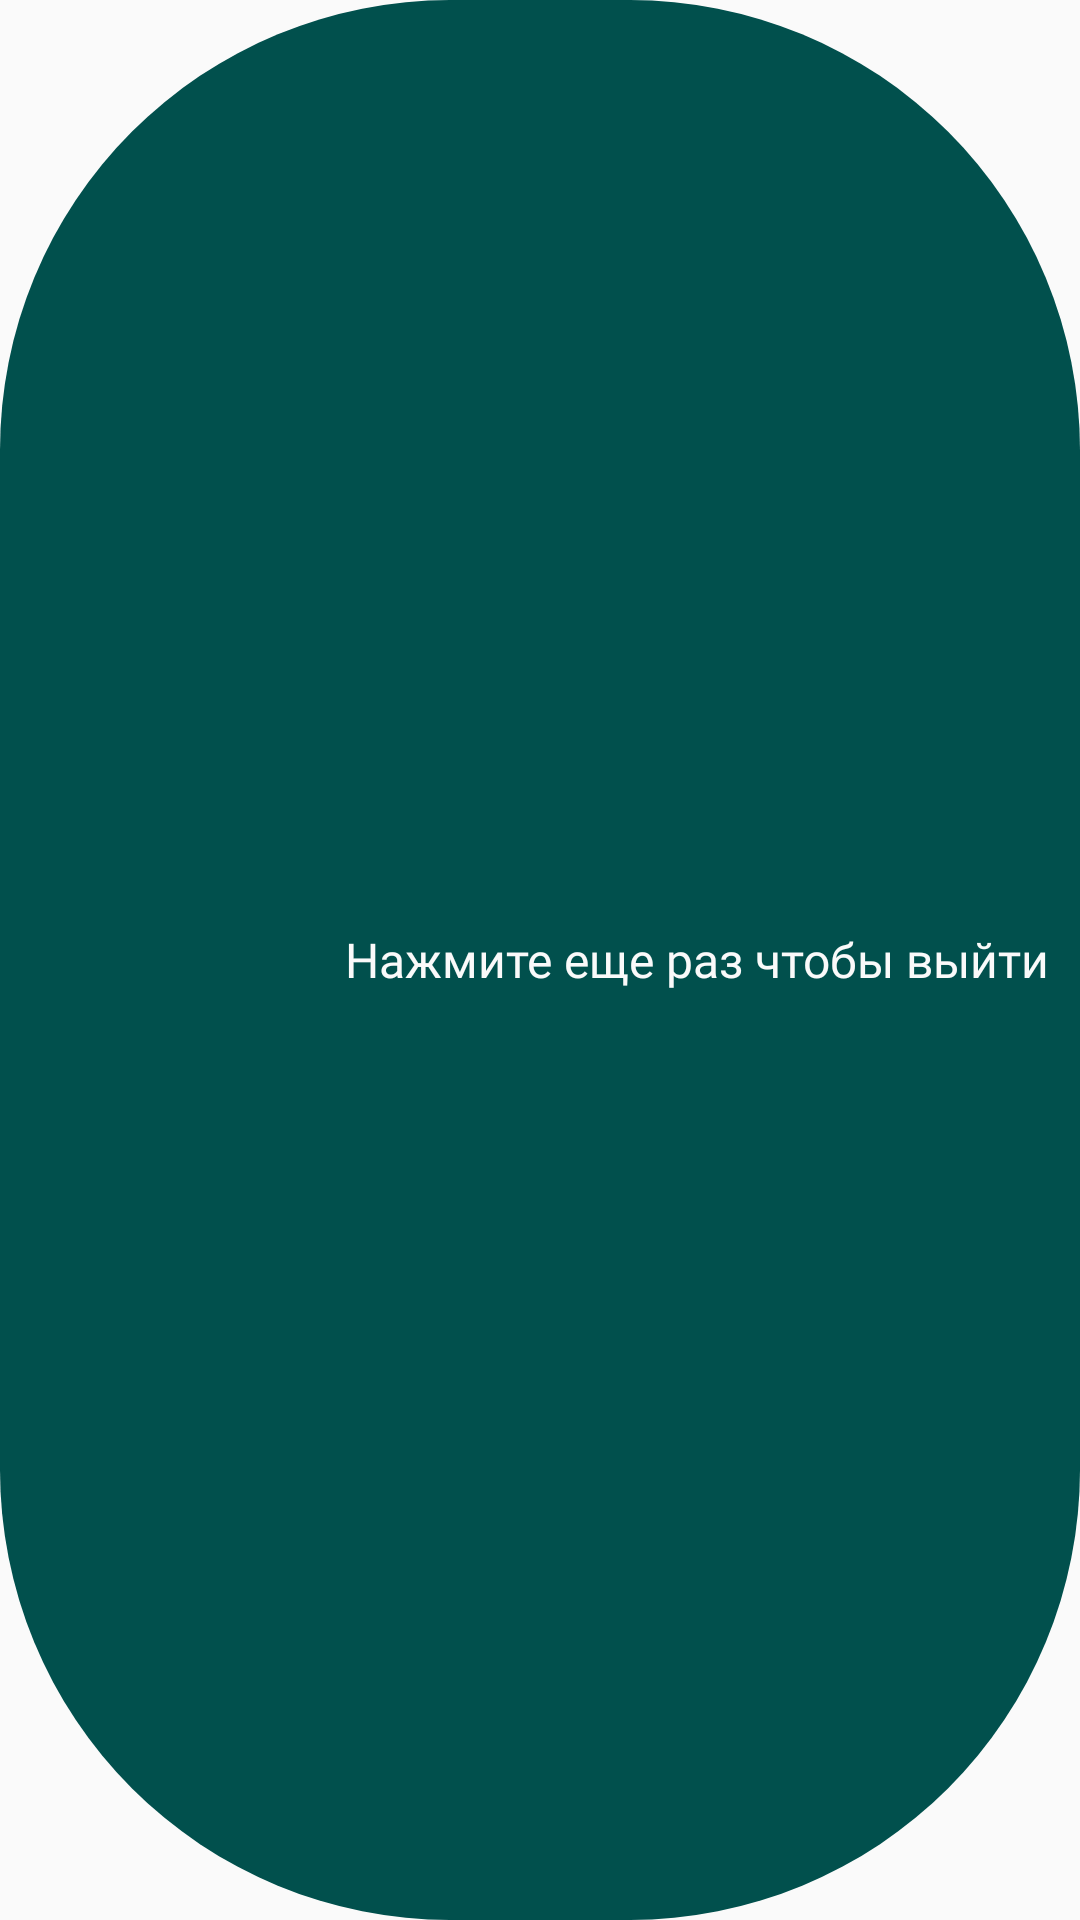

Reconstruct the res/layout file that produces this screen, plus the resources it refers to.
<!-- AndroidManifest.xml: application theme Theme.FootPrint -->
<!-- res/layout/toast_exit.xml -->
<?xml version="1.0" encoding="utf-8"?>
<LinearLayout xmlns:android="http://schemas.android.com/apk/res/android"
    xmlns:app="http://schemas.android.com/apk/res-auto"
    android:id="@+id/toast_exit_root"
    android:layout_width="wrap_content"
    android:layout_height="wrap_content"
    android:background="@drawable/round_corners"
    android:gravity="center"
    android:orientation="horizontal"
    android:padding="10dp">

    <ImageView
        android:id="@+id/imageView10"
        android:layout_width="wrap_content"
        android:layout_height="wrap_content"
        android:layout_marginEnd="10dp"
        android:layout_weight="1"
        app:srcCompat="@drawable/exit_image" />

    <TextView
        android:id="@+id/toastTextView"
        android:layout_width="wrap_content"
        android:layout_height="wrap_content"
        android:layout_gravity="center_vertical"
        android:fontFamily="@font/exo_2"
        android:text="Нажмите еще раз чтобы выйти"
        android:textColor="#FAFAFA"
        android:textSize="16sp" />
</LinearLayout>
<!-- resources referenced by this layout -->
<resources>
  <!-- drawable round_corners (drawable) -->
  <?xml version="1.0" encoding="utf-8"?>
  <shape xmlns:android="http://schemas.android.com/apk/res/android">
  
      <corners android:radius="150dp"/>
      <solid android:color="#01504D"/>
  </shape>
  <style name="Theme.FootPrint" parent="android:Theme.Material.Light.NoActionBar" />
</resources>
